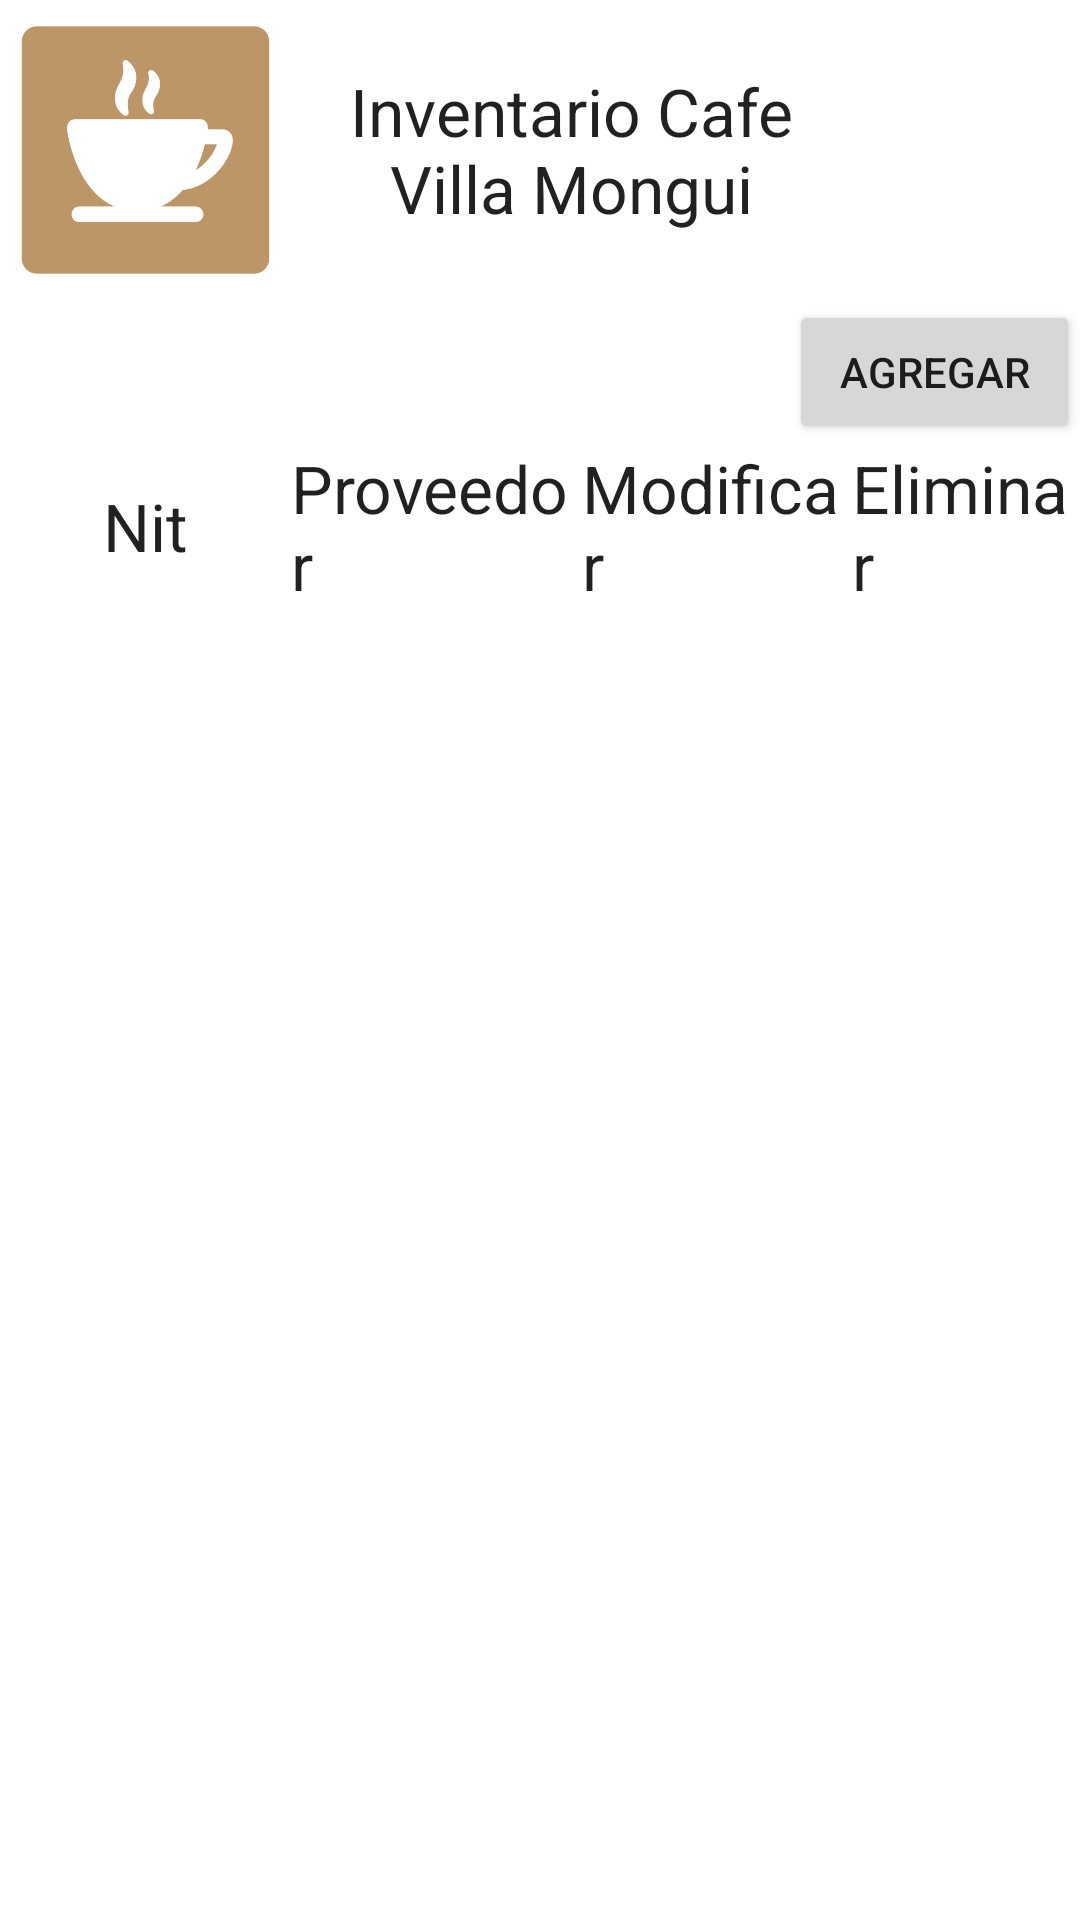

The Android layout XML behind this screen, and the referenced resources:
<!-- AndroidManifest.xml: application theme Theme.CafeArte -->
<!-- res/layout/activity_proveedores.xml -->
<?xml version="1.0" encoding="utf-8"?>
<RelativeLayout xmlns:android="http://schemas.android.com/apk/res/android"
    xmlns:app="http://schemas.android.com/apk/res-auto"
    xmlns:tools="http://schemas.android.com/tools"
    android:layout_width="match_parent"
    android:layout_height="match_parent"
    tools:context=".GestionProveedores">
    <ScrollView
        android:layout_width="match_parent"
        android:layout_height="match_parent">
    <TableLayout
        android:id="@+id/tableLayout"
        android:layout_width="match_parent"
        android:layout_height="match_parent"
        android:shrinkColumns="*"
        android:stretchColumns="*">

        <TableRow
            android:layout_width="match_parent"
            android:layout_height="match_parent">

            <ImageView
                android:id="@+id/imageView"
                android:layout_width="100dp"
                android:layout_height="100dp"
                app:srcCompat="@drawable/cafe" />

            <TextView
                android:id="@+id/textView"
                android:layout_width="match_parent"
                android:layout_height="wrap_content"
                android:layout_gravity="center"
                android:layout_span="2"
                android:gravity="center"
                android:text="@string/intentario"
                android:textAppearance="?android:textAppearanceLarge" />
        </TableRow>
        <TableRow
            android:gravity="end">
            <Button
                android:id="@+id/btnAgregar"
                android:layout_width="wrap_content"
                android:layout_height="wrap_content"
                android:text="@string/agregar"
                android:layout_span="1"/>
        </TableRow>
        <TableRow
            android:layout_width="match_parent"
            android:layout_height="348dp"
            android:gravity="center">

            <TextView
                android:id="@+id/txtTitNit"
                android:layout_width="wrap_content"
                android:layout_height="wrap_content"
                android:layout_margin="2dp"
                android:gravity="center"
                android:text="@string/nit"
                android:textAppearance="?android:textAppearanceLarge" />

            <TextView
                android:id="@+id/txtTitProveedor"
                android:layout_width="wrap_content"
                android:layout_height="wrap_content"
                android:text="@string/nombre"
                android:textAppearance="?android:textAppearanceLarge" />

            <TextView
                android:id="@+id/txtTitModificar"
                android:layout_width="wrap_content"
                android:layout_height="wrap_content"
                android:text="@string/modificar"
                android:textAppearance="?android:textAppearanceLarge" /><TextView
                android:id="@+id/txtTitEliminar"
                android:layout_width="wrap_content"
                android:layout_height="wrap_content"
                android:text="@string/eliminar"
                android:textAppearance="?android:textAppearanceLarge" />
        </TableRow>
    </TableLayout>
    </ScrollView>

</RelativeLayout>
<!-- resources referenced by this layout -->
<resources>
  <!-- drawable cafe: png bitmap (drawable, 18966 bytes) -->
  <string name="agregar">Agregar </string>
  <string name="eliminar">Eliminar </string>
  <string name="intentario">Inventario Cafe Villa Mongui</string>
  <string name="modificar">Modificar </string>
  <string name="nit">Nit</string>
  <string name="nombre">Proveedor</string>
  <style name="Theme.CafeArte" parent="Theme.MaterialComponents.DayNight.DarkActionBar">
          
          <item name="colorPrimary">@color/purple_500</item>
          <item name="colorPrimaryVariant">@color/purple_700</item>
          <item name="colorOnPrimary">@color/white</item>
          
          <item name="colorSecondary">@color/teal_200</item>
          <item name="colorSecondaryVariant">@color/teal_700</item>
          <item name="colorOnSecondary">@color/black</item>
          
          <item name="android:statusBarColor">?attr/colorPrimaryVariant</item>
          
      </style>
  <!-- not gathered from this repository: default colours our renderer supplied (Android Studio template values) -->
  <color name="purple_500">#FF6200EE</color>
  <color name="purple_700">#FF3700B3</color>
  <color name="teal_200">#FF03DAC5</color>
  <color name="teal_700">#FF018786</color>
  <color name="black">#FF000000</color>
  <color name="white">#FFFFFFFF</color>
</resources>
